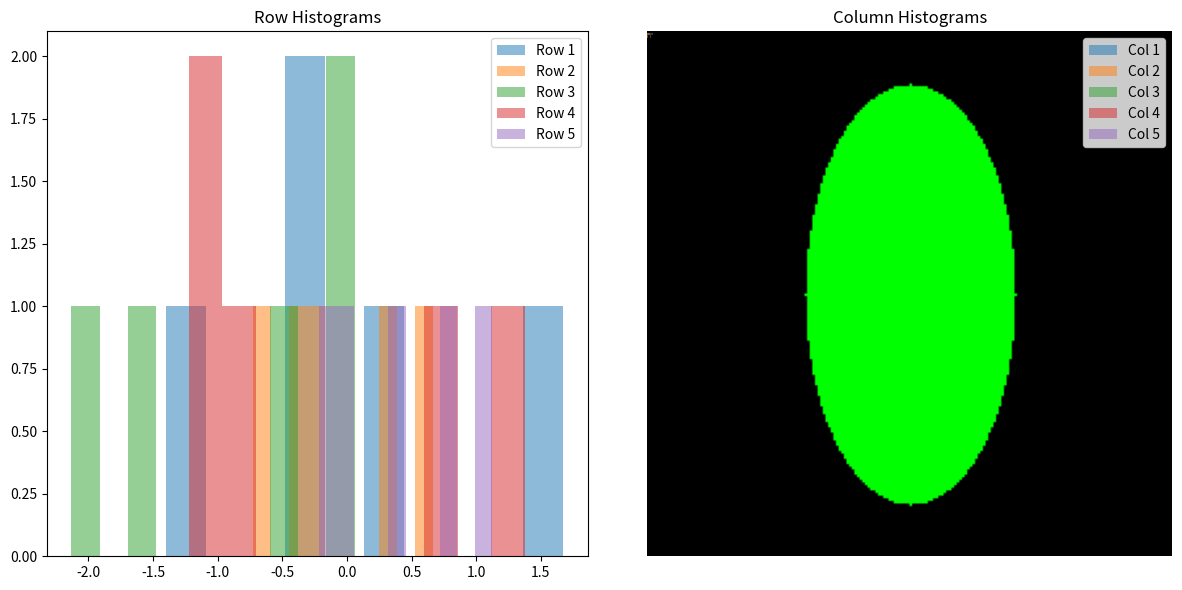

This figure's Python source:
import numpy as np
import matplotlib.pyplot as plt

def sum_prod(X, V):
    
    return sum(np.dot(matrix, vector) for matrix, vector in zip(X, V))

# Тесты
def test_sum_prod():
    # Тест с одной матрицей и вектором
    X1 = [np.array([[1, 2], [3, 4]])]
    V1 = [np.array([[1], [2]])]
    assert np.array_equal(sum_prod(X1, V1), np.array([[5], [11]]))
    
    # Тест с двумя матрицами и векторами
    X2 = [np.array([[1, 0], [0, 1]]), np.array([[2, 0], [0, 2]])]
    V2 = [np.array([[1], [1]]), np.array([[2], [2]])]
    assert np.array_equal(sum_prod(X2, V2), np.array([[5], [5]]))
    
    # Тест с нулевыми матрицами
    X3 = [np.zeros((2, 2)), np.zeros((2, 2))]
    V3 = [np.ones((2, 1)), np.ones((2, 1))]
    assert np.array_equal(sum_prod(X3, V3), np.zeros((2, 1)))
    
    print("Все тесты прошли успешно!")

test_sum_prod()

def binarize(M, threshold=0.5):
    return (M > threshold).astype(int)

# Тесты
def test_binarize():
    # Тест с порогом по умолчанию
    M1 = np.array([[0.1, 0.6], [0.4, 0.9]])
    assert np.array_equal(binarize(M1), np.array([[0, 1], [0, 1]]))
    
    # Тест с пользовательским порогом
    M2 = np.array([[0.1, 0.6], [0.4, 0.9]])
    assert np.array_equal(binarize(M2, 0.7), np.array([[0, 0], [0, 1]]))
    
    # Тест с целочисленной матрицей
    M3 = np.array([[1, 2], [3, 4]])
    assert np.array_equal(binarize(M3, 2.5), np.array([[0, 0], [1, 1]]))
    
    print("Все тесты прошли успешно!")

test_binarize()

def unique_rows(mat):
    return [np.unique(row) for row in mat]

def unique_columns(mat):
    return [np.unique(col) for col in mat.T]

# Тесты
def test_unique():
    mat = np.array([[1, 2, 1],
                    [3, 3, 3],
                    [1, 2, 3]])
    
    # Проверка уникальных элементов в строках
    row_uniques = unique_rows(mat)
    assert len(row_uniques) == 3
    assert np.array_equal(row_uniques[0], np.array([1, 2]))
    assert np.array_equal(row_uniques[1], np.array([3]))
    assert np.array_equal(row_uniques[2], np.array([1, 2, 3]))
    
    # Проверка уникальных элементов в столбцах
    col_uniques = unique_columns(mat)
    assert len(col_uniques) == 3
    assert np.array_equal(col_uniques[0], np.array([1, 3]))
    assert np.array_equal(col_uniques[1], np.array([2, 3]))
    assert np.array_equal(col_uniques[2], np.array([1, 3]))
    
    print("Все тесты прошли успешно!")

test_unique()

def analyze_normal_matrix(m, n):
    # Генерация матрицы
    mat = np.random.normal(loc=0, scale=1, size=(m, n))
    
    # Расчет статистик для строк
    row_means = np.mean(mat, axis=1)
    row_vars = np.var(mat, axis=1)
    
    # Расчет статистик для столбцов
    col_means = np.mean(mat, axis=0)
    col_vars = np.var(mat, axis=0)
    
    # Построение гистограмм
    plt.figure(figsize=(12, 6))
    
    plt.subplot(1, 2, 1)
    for i in range(m):
        plt.hist(mat[i, :], alpha=0.5, label=f'Row {i+1}')
    plt.title('Row Histograms')
    plt.legend()
    
    plt.subplot(1, 2, 2)
    for j in range(n):
        plt.hist(mat[:, j], alpha=0.5, label=f'Col {j+1}')
    plt.title('Column Histograms')
    plt.legend()
    
    plt.tight_layout()
    plt.show()
    
    return {
        'matrix': mat,
        'row_means': row_means,
        'row_vars': row_vars,
        'col_means': col_means,
        'col_vars': col_vars
    }

# Пример использования
results = analyze_normal_matrix(5, 5)
print("Средние по строкам:", results['row_means'])
print("Дисперсии по строкам:", results['row_vars'])
print("Средние по столбцам:", results['col_means'])
print("Дисперсии по столбцам:", results['col_vars'])

def chess(m, n, a, b):
    mat = np.empty((m, n), dtype=type(a))
    for i in range(m):
        for j in range(n):
            mat[i, j] = a if (i + j) % 2 == 0 else b
    return mat

# Тесты
def test_chess():
    # Тест с целыми числами
    assert np.array_equal(chess(2, 2, 0, 1), np.array([[0, 1], [1, 0]]))
    
    # Тест с разными типами
    assert np.array_equal(chess(3, 3, 'A', 'B'), 
           np.array([['A', 'B', 'A'], 
                     ['B', 'A', 'B'], 
                     ['A', 'B', 'A']]))
    
    # Тест с вещественными числами
    assert np.array_equal(chess(1, 4, 0.5, 1.5), 
           np.array([[0.5, 1.5, 0.5, 1.5]]))
    
    print("Все тесты прошли успешно!")

test_chess()

def draw_rectangle(a, b, m, n, rectangle_color, background_color):
    image = np.full((m, n, 3), background_color)
    x_start = (m - a) // 2
    y_start = (n - b) // 2
    image[x_start:x_start+a, y_start:y_start+b] = rectangle_color
    plt.imshow(image)
    plt.axis('off')
    plt.show()

def draw_ellipse(a, b, m, n, ellipse_color, background_color):
    image = np.full((m, n, 3), background_color)
    x0, y0 = m // 2, n // 2
    
    for x in range(m):
        for y in range(n):
            if ((x - x0)**2 / a**2 + (y - y0)**2 / b**2) <= 1:
                image[x, y] = ellipse_color
    
    plt.imshow(image)
    plt.axis('off')
    plt.show()

# Тесты (визуальные проверки)
def test_drawing():
    print("Прямоугольник 100x50 на изображении 200x200")
    draw_rectangle(100, 50, 200, 200, [255, 0, 0], [0, 0, 0])
    
    print("Овал с полуосями 80x40 на изображении 200x200")
    draw_ellipse(80, 40, 200, 200, [0, 255, 0], [0, 0, 0])

test_drawing()

def analyze_time_series(series, window_size):
    # Основные статистики
    mean = np.mean(series)
    variance = np.var(series)
    std = np.std(series)
    
    # Локальные экстремумы
    maxima = []
    minima = []
    for i in range(1, len(series)-1):
        if series[i] > series[i-1] and series[i] > series[i+1]:
            maxima.append(i)
        elif series[i] < series[i-1] and series[i] < series[i+1]:
            minima.append(i)
    
    # Скользящее среднее
    moving_avg = np.convolve(series, np.ones(window_size)/window_size, mode='valid')
    
    return {
        'mean': mean,
        'variance': variance,
        'std': std,
        'maxima': maxima,
        'minima': minima,
        'moving_avg': moving_avg
    }

# Пример использования
series = np.array([1, 3, 7, 1, 2, 6, 0, 1])
results = analyze_time_series(series, 3)
print("Среднее:", results['mean'])
print("Дисперсия:", results['variance'])
print("СКО:", results['std'])
print("Локальные максимумы:", results['maxima'])
print("Локальные минимумы:", results['minima'])
print("Скользящее среднее:", results['moving_avg'])

def one_hot_encoding(labels):
    classes = np.unique(labels)
    encoding = np.zeros((len(labels), len(classes)))
    for i, label in enumerate(labels):
        encoding[i, np.where(classes == label)] = 1
    return encoding

# Тесты
def test_one_hot():
    # Тест с числовыми метками
    labels1 = np.array([0, 2, 3, 0])
    assert np.array_equal(one_hot_encoding(labels1), 
                         np.array([[1, 0, 0], 
                                  [0, 1, 0], 
                                  [0, 0, 1], 
                                  [1, 0, 0]]))
    
    # Тест со строковыми метками
    labels2 = np.array(['cat', 'dog', 'dog', 'bird'])
    result = one_hot_encoding(labels2)
    assert result.shape == (4, 3)
    assert np.sum(result) == 4
    
    print("Все тесты прошли успешно!")

test_one_hot()